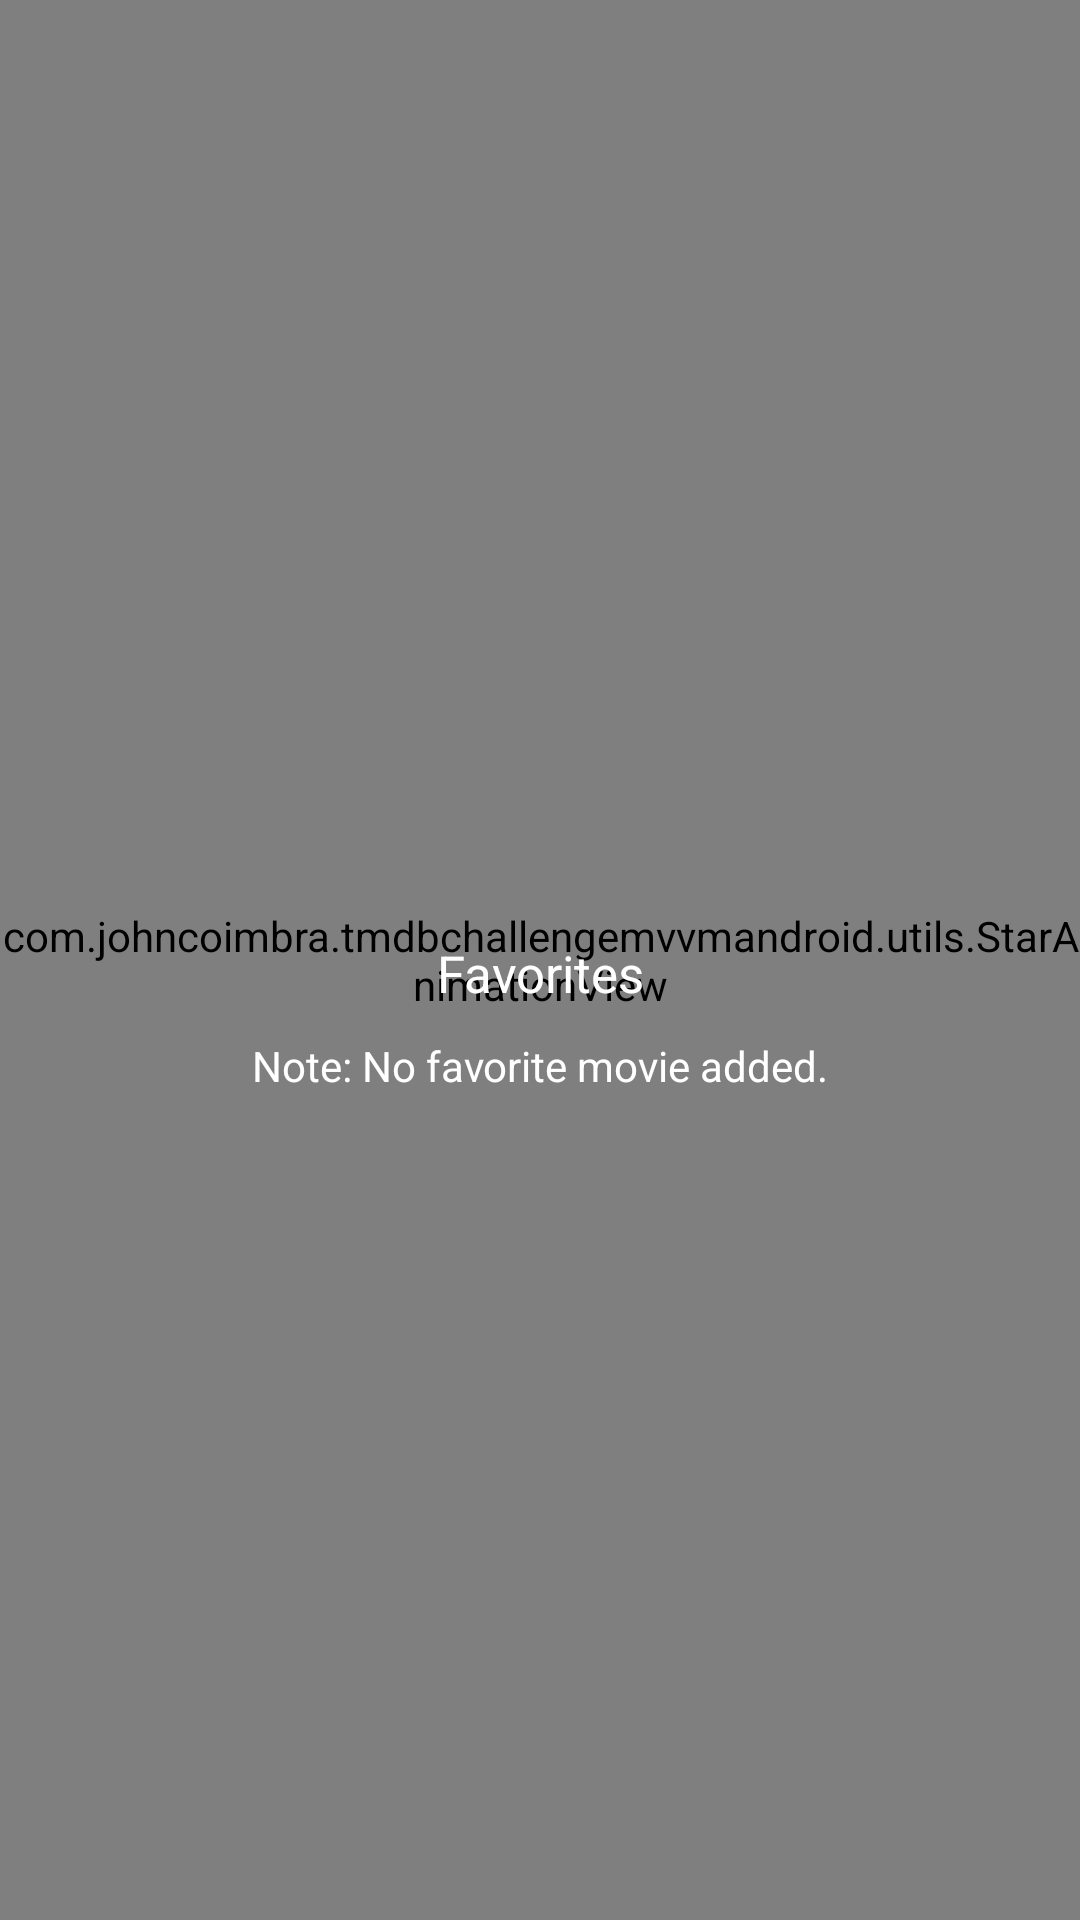

Android layout source for this screen:
<!-- AndroidManifest.xml: application theme Theme.TMDbChallengeMVVMAndroid -->
<!-- res/layout/fragment_favorite.xml -->
<?xml version="1.0" encoding="utf-8"?>
<androidx.constraintlayout.widget.ConstraintLayout xmlns:android="http://schemas.android.com/apk/res/android"
    xmlns:app="http://schemas.android.com/apk/res-auto"
    xmlns:tools="http://schemas.android.com/tools"
    android:layout_width="match_parent"
    android:layout_height="match_parent"
    tools:context=".fragments.MoviePopularFragment">


    <com.example.tmdbchallengemvvmandroid.utils.StarAnimationView
        android:id="@+id/animated_view"
        android:layout_width="match_parent"
        android:layout_height="match_parent"
        android:layout_gravity = "top|center_horizontal"
        android:layout_alignParentTop="true"
        app:layout_constraintBottom_toBottomOf="parent"
        app:layout_constraintEnd_toEndOf="parent"
        app:layout_constraintStart_toStartOf="parent"
        app:layout_constraintTop_toTopOf="parent"
        />

    <FrameLayout
        android:id="@+id/frame"
        android:layout_width="match_parent"
        android:layout_height="match_parent"
        app:layout_constraintBottom_toBottomOf="parent"
        app:layout_constraintEnd_toEndOf="parent"
        app:layout_constraintStart_toStartOf="parent"
        app:layout_constraintTop_toTopOf="parent"
        >

        <LinearLayout
            android:layout_width="match_parent"
            android:layout_height="match_parent"
            android:gravity="center"
            android:orientation="vertical" android:layout_marginTop="0dp" android:layout_below="@+id/include"
            android:layout_alignParentStart="true" android:layout_marginStart="0dp"
            android:layout_alignParentEnd="true" android:layout_marginEnd="0dp"
            android:layout_alignParentBottom="true" android:layout_marginBottom="0dp">


            <ImageView android:layout_width="match_parent"
                android:layout_height="48dp"
                android:src="@drawable/ic_fav_on"/>

            <TextView
                android:layout_width="match_parent"
                android:layout_height="wrap_content"
                android:padding="0sp"
                android:gravity="center"
                android:text="Favorites"
                android:background="@android:color/transparent"
                android:textColor="@color/design_default_color_background"
                android:textSize="17sp"
                android:layout_below="@+id/iv_se_logo_dialog_sobre"
                />

            <TextView
                android:id="@+id/tv_se_descricao_dialog_sobre"
                android:layout_width="match_parent"
                android:layout_height="wrap_content"
                android:gravity="center"
                android:background="@android:color/transparent"
                android:text="Note: No favorite movie added."
                android:textColor="@color/design_default_color_background"
                android:textSize="14sp"
                android:layout_below="@+id/tv_se_title_dialog_sobre"
                android:padding="10dp"/>
        </LinearLayout>

    </FrameLayout>



    <androidx.recyclerview.widget.RecyclerView
        android:id="@+id/recyclerListMovies_now_playing"
        android:layout_width="0dp"
        android:layout_height="0dp"
        android:layout_marginBottom="1dp"
        android:background="@android:color/transparent"
        app:layout_behavior="com.google.android.material.appbar.AppBarLayout$ScrollingViewBehavior"
        app:layout_constraintBottom_toBottomOf="parent"
        app:layout_constraintEnd_toEndOf="parent"
        app:layout_constraintStart_toStartOf="parent"
        app:layout_constraintTop_toTopOf="parent"
        tools:listitem="@layout/movie_list_layout"/>




</androidx.constraintlayout.widget.ConstraintLayout>
<!-- resources referenced by this layout -->
<resources>
  <style name="Theme.TMDbChallengeMVVMAndroid" parent="Theme.AppCompat.Light.NoActionBar">
          
          <item name="colorPrimary">@color/black_gray</item>
          <item name="colorPrimaryVariant">@color/black_gray</item>
          <item name="colorOnPrimary">@color/white</item>
          
          <item name="colorSecondary">@color/teal_200</item>
          <item name="colorSecondaryVariant">@color/teal_700</item>
          <item name="colorOnSecondary">@color/white</item>
          
          <item name="android:statusBarColor" tools:targetApi="l">?attr/colorPrimaryVariant</item>
          
      </style>
  <color name="black_gray">#282828</color>
  <color name="white">#FFFFFFFF</color>
  <color name="teal_200">#FF03DAC5</color>
  <color name="teal_700">#FF018786</color>
</resources>
